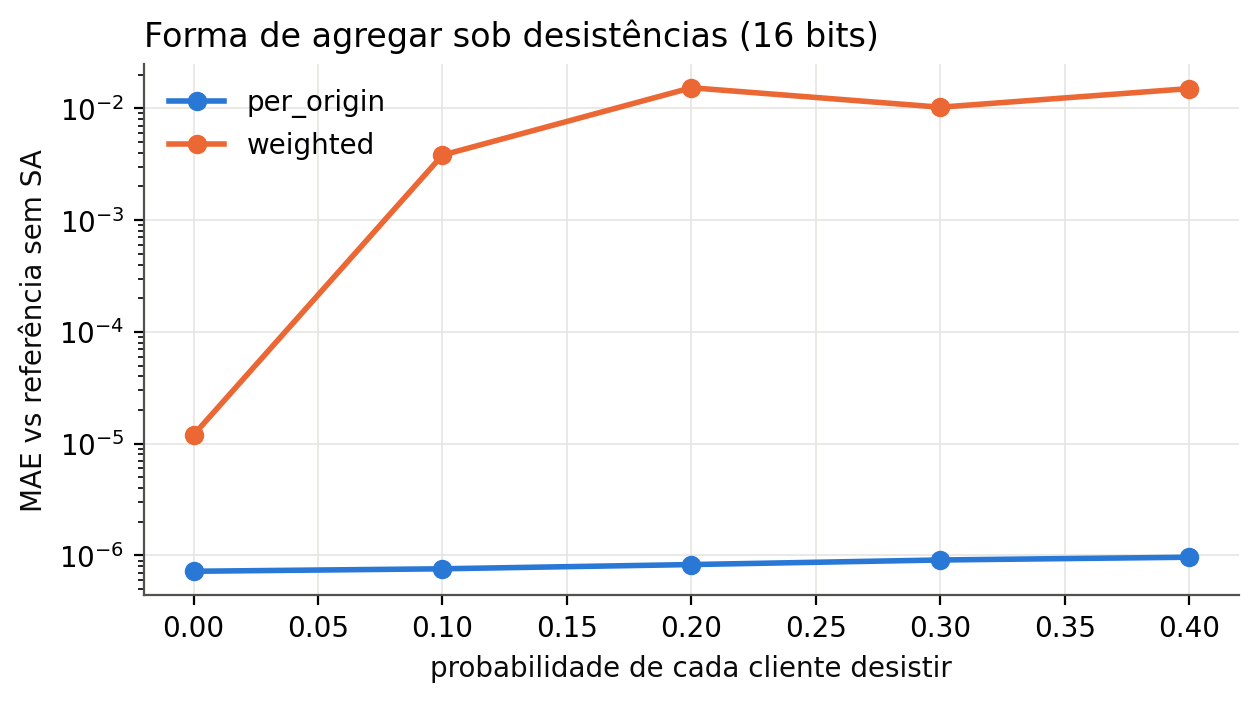

Values plotted in this chart, from the file beside it:
desistencia, rep, modo, erro_max, mae, decisoes_alteradas
0.0, 0, per_origin, 2.902831670148487e-06, 7.454043065699065e-07, 0
0.0, 0, weighted, 4.0931932701993023e-05, 1.2038389452792737e-05, 0
0.0, 1, per_origin, 2.057334377747466e-06, 7.603913143843649e-07, 0
0.0, 1, weighted, 3.735347179167903e-05, 1.0659648129857395e-05, 0
0.0, 2, per_origin, 1.7008734879142562e-06, 5.985619309233255e-07, 0
0.0, 2, weighted, 3.939500736904744e-05, 1.4388827687472324e-05, 0
0.0, 3, per_origin, 2.902831670148487e-06, 7.454043065699065e-07, 0
0.0, 3, weighted, 4.0931932701993023e-05, 1.2038389452792737e-05, 0
0.0, 4, per_origin, 2.057334377747466e-06, 7.603913143843649e-07, 0
0.0, 4, weighted, 3.735347179167903e-05, 1.0659648129857395e-05, 0
0.1, 0, per_origin, 2.944100266688565e-06, 7.419074312363383e-07, 0
0.1, 0, weighted, 0.00633, 0.003033, 0
0.1, 1, per_origin, 1.9622088876514177e-06, 7.643931356090226e-07, 0
0.1, 1, weighted, 0.004555, 0.001337, 0
0.1, 2, per_origin, 1.680370873974324e-06, 6.240179346357231e-07, 0
0.1, 2, weighted, 0.009103, 0.005275, 0
0.1, 3, per_origin, 3.4306285595642194e-06, 8.830161260580879e-07, 0
0.1, 3, weighted, 0.01138, 0.005395, 0
0.1, 4, per_origin, 1.942109309149842e-06, 7.855185061018781e-07, 0
0.1, 4, weighted, 0.01123, 0.004, 0
0.2, 0, per_origin, 2.8041392399480447e-06, 8.490579529690616e-07, 0
0.2, 0, weighted, 0.02032, 0.008141, 0
0.2, 1, per_origin, 2.0924187157378427e-06, 8.594389839309928e-07, 0
0.2, 1, weighted, 0.03903, 0.01626, 0
0.2, 2, per_origin, 1.9408390773967277e-06, 6.091977026122502e-07, 0
0.2, 2, weighted, 0.01233, 0.008563, 0
0.2, 3, per_origin, 2.729249702904113e-06, 7.766856364981728e-07, 0
0.2, 3, weighted, 0.0112, 0.003821, 0
0.2, 4, per_origin, 2.8550972135388264e-06, 1.0508218826108494e-06, 0
0.2, 4, weighted, 0.08206, 0.03947, 0
0.3, 0, per_origin, 3.2429474590700558e-06, 1.0206992559986042e-06, 0
0.3, 0, weighted, 0.02603, 0.01152, 0
0.3, 1, per_origin, 2.875535722202116e-06, 1.0957988311106372e-06, 0
0.3, 1, weighted, 0.02685, 0.01679, 1
0.3, 2, per_origin, 2.104944137021336e-06, 6.308792969921505e-07, 0
0.3, 2, weighted, 0.01806, 0.01171, 0
0.3, 3, per_origin, 2.696779882960243e-06, 8.815854420120284e-07, 0
0.3, 3, weighted, 0.01393, 0.007301, 0
0.3, 4, per_origin, 2.1797892256758544e-06, 9.256711422998658e-07, 0
0.3, 4, weighted, 0.01175, 0.003762, 0
0.4, 0, per_origin, 3.863502208878433e-06, 1.0730517107518725e-06, 0
0.4, 0, weighted, 0.01244, 0.003945, 0
0.4, 1, per_origin, 2.908811136848044e-06, 1.0855929251772254e-06, 0
0.4, 1, weighted, 0.05663, 0.01766, 0
0.4, 2, per_origin, 1.9569648365136416e-06, 6.590812476625369e-07, 0
0.4, 2, weighted, 0.06252, 0.04394, 0
0.4, 3, per_origin, 2.750275151619519e-06, 1.0195956333873372e-06, 0
0.4, 3, weighted, 0.0106, 0.006024, 0
0.4, 4, per_origin, 2.2811855875382037e-06, 9.845593397126654e-07, 0
0.4, 4, weighted, 0.009887, 0.00339, 0
